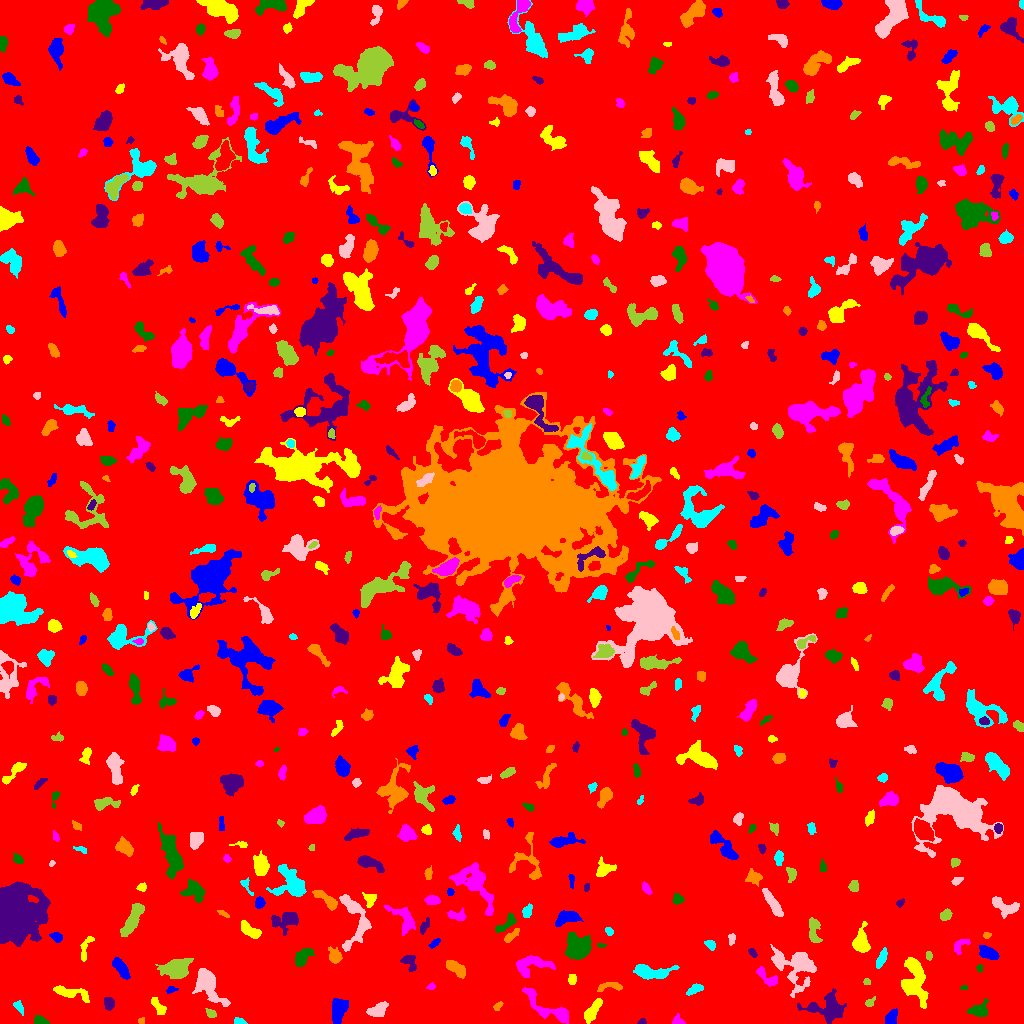

Values plotted in this chart, from the file beside it:
ID, X, Y, A, B, theta, total_flux, mu_max, mu_median, mu_mean, R_fwhm, R_e, R10, R90, x_start, x_end, y_start, y_end, area, greylevel
0, 508.8, 517.7, 298.2, 295.7, 0.5545, 1618434, 14.0, 1.0, 1.875, 47.85, 235.7, 90.04, 392.6, 0, 1023, 0, 1023, 863182, 1.875
1, 338.7, 14.98, 5.654, 3.482, 1.267, 1372, 11.0, 4.0, 4.059, 5.14, 5.232, 1.954, 8.482, 332, 348, 0, 25, 338, 9.059
2, 592.2, 12.18, 6.865, 2.359, 0.9745, 786.0, 8.0, 3.0, 3.107, 5.809, 4.983, 1.871, 7.653, 584, 602, 0, 25, 253, 8.107
3, 677.7, 2.273, 2.879, 2.125, -0.2108, 253.0, 7.0, 3.0, 2.843, 3.241, 2.821, 1.128, 4.37, 672, 685, 0, 10, 89, 7.843
4, 40.82, 2.669, 3.601, 1.934, -0.3757, 326.0, 6.0, 3.0, 3.019, 4.406, 3.141, 1.262, 4.886, 34, 49, 0, 8, 108, 8.019
5, 642, 1.516, 1.958, 1.365, 0.1159, 155.0, 8.0, 3.0, 3.444, 2.585, 1.954, 0.5642, 3.141, 637, 646, 0, 5, 45, 8.444
6, 141.1, 2.618, 1.644, 1.478, 0.5959, 89.0, 4.0, 2.0, 2.07, 3.038, 2.034, 0.7979, 3.038, 138, 144, 0, 6, 43, 7.07
7, 239.3, 1.941, 2.818, 1.475, -0.2196, 290.0, 10.0, 4.0, 4.028, 3.141, 2.523, 0.9772, 3.909, 234, 247, 0, 6, 72, 9.028
8, 377.5, 13.38, 4.863, 2.856, 0.4066, 1188, 11.0, 5.0, 5.211, 5.642, 4.652, 1.871, 7.247, 366, 388, 7, 22, 228, 9.211
9, 210.4, 10.28, 2.418, 1.718, -0.4613, 127.0, 5.0, 1.0, 1.53, 2.394, 2.326, 0.7979, 3.989, 205, 216, 6, 15, 83, 7.53
10, 472.2, 6.772, 4.843, 4.72, 1.128, 971.0, 8.0, 3.0, 3.163, 6.206, 5.202, 1.954, 8.311, 460, 480, 0, 20, 307, 8.163
11, 891.2, 4.432, 3.667, 2.658, 1.06, 474.0, 7.0, 3.0, 2.962, 4.652, 3.656, 1.493, 5.781, 885, 897, 0, 15, 160, 7.963
12, 158.7, 16.25, 5.301, 2.138, -0.9402, 717.0, 11.0, 4.0, 4.481, 3.827, 3.868, 1.493, 6.18, 151, 166, 9, 26, 160, 8.481
13, 551.5, 13.97, 16.17, 3.913, -0.5558, 1666, 13.0, 2.0, 3.312, 4.787, 5.67, 2.111, 10.06, 522, 568, 0, 36, 503, 8.312
14, 979.1, 13.43, 4.853, 3.281, 0.3387, 583.0, 6.0, 2.0, 2.546, 5.997, 4.652, 1.784, 7.203, 967, 988, 7, 25, 229, 7.546
15, 108.8, 19.74, 3.238, 2.41, -1.4, 309.0, 4.0, 2.0, 2.433, 5.557, 3.568, 1.493, 5.528, 104, 114, 13, 26, 127, 7.433
16, 498.3, 18.09, 2.369, 1.134, 0.6125, 47.0, 2.0, 1.0, 0.7121, 3.432, 2.034, 0.7979, 3.192, 493, 503, 13, 22, 66, 6.712
17, 18.83, 16.27, 3.623, 1.824, -0.9641, 157.0, 3.0, 2.0, 1.635, 3.989, 3.192, 1.262, 4.951, 13, 23, 8, 23, 96, 6.635
18, 207.4, 40.31, 8.235, 4.508, -1.017, 4608, 27.0, 4.0, 7.719, 6.257, 5.944, 2.326, 11.04, 192, 230, 17, 55, 597, 11.72
19, 869.9, 20.87, 2.722, 1.78, 0.7204, 184.0, 5.0, 2.0, 2.486, 3.385, 2.646, 0.9772, 4.107, 865, 875, 17, 27, 74, 7.486
20, 744.6, 18.67, 6.275, 2.678, 0.7935, 1171, 11.0, 4.0, 4.61, 5.293, 4.787, 1.871, 7.756, 733, 757, 9, 32, 254, 8.61
21, 170.5, 33.72, 2.511, 1.548, 0.2539, 127.0, 5.0, 2.0, 1.954, 2.646, 2.326, 0.7979, 3.868, 166, 178, 30, 37, 65, 7.954
22, 69.34, 31, 10.02, 2.518, -0.2286, 695.0, 6.0, 2.0, 2.301, 6.077, 5.262, 1.954, 8.215, 53, 89, 21, 38, 302, 7.301
23, 431.1, 36.75, 2, 1.571, 0.08539, 96.0, 4.0, 1.0, 1.811, 2.821, 2.034, 0.7979, 3.478, 426, 435, 34, 41, 53, 6.811
24, 964.1, 35.74, 1.866, 1.096, 0.04581, 77.0, 4.0, 2.0, 2.2, 2.764, 1.871, 0.5642, 2.877, 960, 967, 34, 38, 35, 7.2
25, 829.2, 14.91, 9.2, 5.834, -0.09974, 1989, 12.0, 2.0, 3.167, 6.129, 6.507, 2.326, 11.28, 797, 846, 0, 35, 628, 8.167
26, 610.2, 36.9, 7.54, 2.201, 0.07211, 249.0, 3.0, 2.0, 1.566, 5.078, 4.107, 1.596, 6.333, 597, 622, 32, 41, 159, 6.566
27, 694.5, 34.12, 4.573, 2.075, 0.4396, 461.0, 6.0, 3.0, 3.44, 5.726, 3.949, 1.596, 5.863, 686, 703, 28, 40, 134, 7.44
28, 796.7, 56.71, 11.25, 9.074, -1.123, 3080, 14.0, 3.0, 3.788, 5.585, 8.5, 2.985, 14.08, 770, 816, 26, 79, 813, 7.788
29, 866.6, 41.86, 1.76, 1.569, -0.4383, 97.0, 4.0, 2.0, 2.064, 3.038, 2.185, 0.7979, 3.338, 863, 870, 39, 45, 47, 7.064
30, 316.3, 43.97, 3.868, 1.654, 0.2695, 202.0, 4.0, 2.0, 2.0, 4.618, 3.192, 1.382, 4.853, 308, 324, 40, 48, 101, 7.0
31, 121.4, 54.87, 5.676, 2.3, -0.9762, 816.0, 8.0, 3.0, 3.429, 6.103, 4.618, 1.871, 7.181, 112, 130, 44, 66, 238, 8.429
32, 572.2, 44.01, 2.593, 2.06, 1.441, 229.0, 5.0, 3.0, 2.694, 3.742, 2.985, 1.128, 4.583, 568, 576, 39, 49, 85, 7.694
33, 766.8, 46.6, 7.515, 2.775, -0.6532, 475.0, 5.0, 2.0, 2.328, 5.202, 4.442, 1.693, 6.84, 756, 777, 37, 57, 204, 7.328
34, 979.5, 55.66, 1.842, 1.414, 1.508, 74.0, 4.0, 1.0, 1.609, 2.646, 1.954, 0.5642, 3.192, 976, 982, 51, 59, 46, 8.609
35, 409.5, 61.22, 5.001, 2.924, -1.026, 532.0, 8.0, 3.0, 3.093, 4.442, 3.868, 1.493, 6.283, 400, 416, 52, 68, 172, 8.093
36, 456.2, 54.93, 5.669, 2.397, -0.7054, 810.0, 8.0, 3.0, 3.418, 6.077, 4.652, 1.784, 7.203, 446, 465, 45, 63, 237, 8.418
37, 649.1, 51.27, 9.179, 3.087, -0.05166, 1355, 11.0, 3.0, 3.281, 4.853, 5.441, 2.034, 9.271, 633, 679, 44, 59, 413, 8.281
38, 778.5, 62.74, 2.697, 2.007, 1.33, 216.0, 5.0, 3.0, 2.88, 3.785, 2.821, 1.128, 4.334, 774, 783, 57, 69, 75, 10.88
39, 176.4, 54.71, 5.503, 4.077, 0.08433, 4526, 29.0, 6.0, 8.927, 6.206, 5.614, 2.185, 9.641, 155, 193, 45, 65, 507, 13.93
40, 50.71, 66.8, 5.727, 2.354, 1.513, 404.0, 5.0, 2.0, 2.376, 4.853, 3.989, 1.596, 6.155, 45, 56, 56, 76, 170, 7.376
41, 987.7, 70.93, 5.007, 2.447, -0.4244, 908.0, 10.0, 4.0, 4.072, 5.585, 4.442, 1.693, 6.91, 979, 999, 64, 78, 223, 9.072
42, 914.7, 43.5, 12.05, 5.69, -1.457, 2312, 9.0, 3.0, 3.137, 7.838, 7.899, 3.09, 12.74, 901, 928, 15, 66, 737, 8.137
43, 531.1, 58.83, 9.204, 4.682, 0.1912, 888.0, 6.0, 2.0, 2.099, 6.794, 6.206, 2.394, 9.853, 516, 555, 46, 68, 423, 7.099
44, 302.2, 65.82, 5.332, 2.9, 0.9113, 1201, 11.0, 5.0, 4.983, 5.412, 4.787, 1.871, 7.548, 295, 314, 57, 75, 241, 8.983
45, 752.5, 70.59, 2.645, 1.546, -0.8497, 134.0, 4.0, 2.0, 2.03, 3.785, 2.585, 0.9772, 3.989, 748, 757, 66, 75, 66, 7.03
46, 334.6, 67.19, 3.191, 2.579, -1.211, 529.0, 9.0, 2.0, 3.006, 4.184, 3.523, 1.382, 5.642, 328, 342, 60, 77, 176, 9.006
47, 881.4, 64.35, 5.058, 1.823, 1.18, 434.0, 6.0, 3.0, 2.8, 5.109, 3.949, 1.596, 5.997, 876, 887, 55, 76, 155, 7.8
48, 352.8, 106.8, 16.24, 6.5, -1.486, 1832, 11.0, 3.0, 3.343, 4.983, 6.979, 2.459, 11.69, 339, 371, 72, 129, 548, 7.343
49, 928.7, 67.55, 2.27, 1.465, -1.526, 71.0, 2.0, 1.0, 1.246, 3.868, 2.326, 0.9772, 3.523, 926, 932, 63, 72, 57, 7.246
50, 493.8, 62.52, 11.8, 3.051, 0.4633, 1420, 11.0, 3.0, 3.827, 4.853, 5.754, 2.111, 9.525, 478, 517, 52, 76, 371, 7.827
51, 434.6, 80.5, 3.069, 1.352, 0.6664, 234.0, 7.0, 3.0, 3.0, 3.241, 2.585, 0.9772, 4.029, 428, 440, 75, 85, 78, 8.0
52, 85.56, 76.57, 7.474, 2.332, 1.247, 221.0, 3.0, 1.0, 1.381, 4.549, 3.909, 1.493, 6.18, 80, 94, 62, 87, 160, 6.381
53, 959.9, 78.08, 5.268, 2.876, 0.7851, 202.0, 4.0, 1.0, 1.393, 4.652, 3.868, 1.493, 5.863, 954, 970, 69, 84, 145, 6.393
54, 601.1, 78.21, 2.51, 0.9204, -0.005484, 82.0, 4.0, 2.0, 2.158, 2.821, 1.871, 0.7979, 2.877, 597, 606, 76, 80, 38, 7.158
55, 15.26, 107.6, 11.21, 9.217, 1.141, 47711, 100.0, 11.0, 19.44, 9.322, 11, 4.107, 20.91, 0, 50, 77, 142, 2454, 23.44
56, 511, 87.17, 4.713, 1.739, 0.7008, 384.0, 7.0, 3.0, 3.072, 3.785, 3.478, 1.382, 5.528, 504, 519, 81, 95, 125, 8.072
57, 710.6, 78.87, 2.837, 1.972, -0.5794, 215.0, 6.0, 2.0, 2.337, 3.432, 2.932, 1.128, 4.618, 704, 715, 73, 83, 92, 7.337
58, 731.5, 84.65, 2.861, 1.767, 1.473, 113.0, 3.0, 1.0, 1.487, 3.141, 2.646, 0.9772, 4.334, 728, 735, 78, 90, 76, 6.487
59, 813.7, 92.34, 7.117, 2.571, -1.529, 625.0, 7.0, 2.0, 2.66, 4.754, 4.583, 1.693, 7.225, 809, 822, 81, 106, 235, 7.66
... 618 more rows
